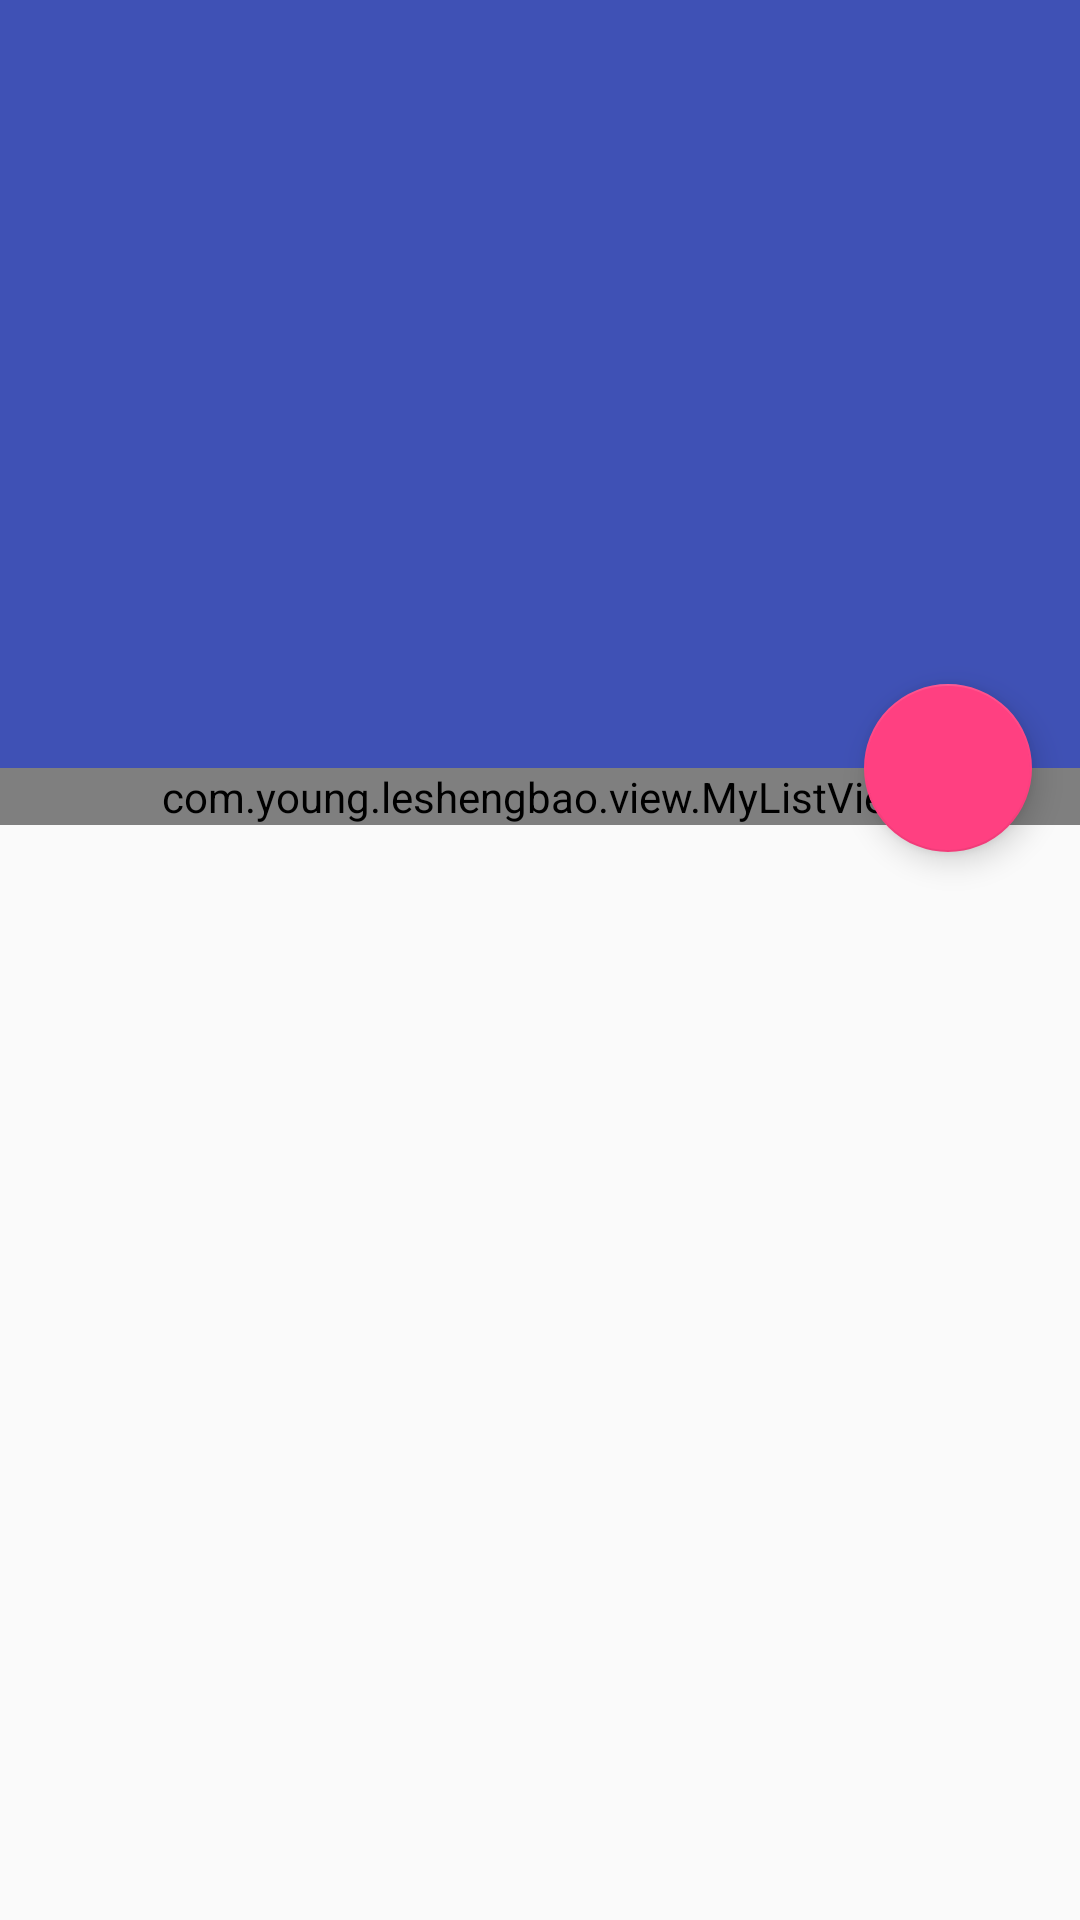

Write the Android layout XML for this screen, with the resource values it uses.
<!-- AndroidManifest.xml: application theme AppTheme -->
<!-- res/layout/activity_detail.xml -->
<?xml version="1.0" encoding="utf-8"?>
<android.support.design.widget.CoordinatorLayout xmlns:android="http://schemas.android.com/apk/res/android"
    xmlns:app="http://schemas.android.com/apk/res-auto"
    android:id="@+id/main_content"
    android:layout_width="match_parent"
    android:layout_height="match_parent"
    android:fitsSystemWindows="true">

    <android.support.design.widget.AppBarLayout
        android:id="@+id/appbar"
        android:layout_width="match_parent"
        android:layout_height="@dimen/detail_backdrop_height"
        android:theme="@style/ThemeOverlay.AppCompat.Dark.ActionBar"
        android:fitsSystemWindows="true">

        <android.support.design.widget.CollapsingToolbarLayout
            android:id="@+id/collapsing_toolbar"
            android:layout_width="match_parent"
            android:layout_height="match_parent"
            app:layout_scrollFlags="scroll|exitUntilCollapsed"
            android:fitsSystemWindows="true"
            app:contentScrim="?attr/colorPrimary"
            app:expandedTitleMarginStart="48dp"
            app:expandedTitleMarginEnd="64dp">

            <ImageView
                android:id="@+id/backdrop"
                android:layout_width="match_parent"
                android:layout_height="match_parent"
                android:scaleType="centerCrop"
                android:fitsSystemWindows="true"
                app:layout_collapseMode="parallax" />

            <android.support.v7.widget.Toolbar
                android:id="@+id/toolbar"
                android:layout_width="match_parent"
                android:layout_height="?attr/actionBarSize"
                app:popupTheme="@style/ThemeOverlay.AppCompat.Light"
                app:layout_collapseMode="pin" />

        </android.support.design.widget.CollapsingToolbarLayout>

    </android.support.design.widget.AppBarLayout>

    <android.support.v4.widget.NestedScrollView
        android:layout_width="match_parent"
        android:layout_height="match_parent"
        app:layout_behavior="@string/appbar_scrolling_view_behavior">
        <com.young.leshengbao.view.MyListView
            android:id="@+id/lv_detail"
            android:layout_width="match_parent"
            android:layout_height="match_parent"/>

    </android.support.v4.widget.NestedScrollView>

    <android.support.design.widget.FloatingActionButton
        android:layout_height="wrap_content"
        android:layout_width="wrap_content"
        app:layout_anchor="@id/appbar"
        app:layout_anchorGravity="bottom|right|end"
        android:src="@drawable/ic_discuss"
        android:layout_margin="@dimen/fab_margin"
        android:clickable="true"/>

</android.support.design.widget.CoordinatorLayout>
<!-- resources referenced by this layout -->
<resources>
  <dimen name="detail_backdrop_height">256dp</dimen>
  <dimen name="fab_margin">16dp</dimen>
  <style name="AppTheme" parent="Theme.AppCompat.Light.NoActionBar">
          
          <item name="colorPrimary">@color/colorPrimary</item>
          <item name="colorPrimaryDark">@color/colorPrimaryDark</item>
          <item name="colorAccent">@color/colorAccent</item>
      </style>
  <color name="colorPrimary">#3F51B5</color>
  <color name="colorPrimaryDark">#303F9F</color>
  <color name="colorAccent">#FF4081</color>
</resources>
